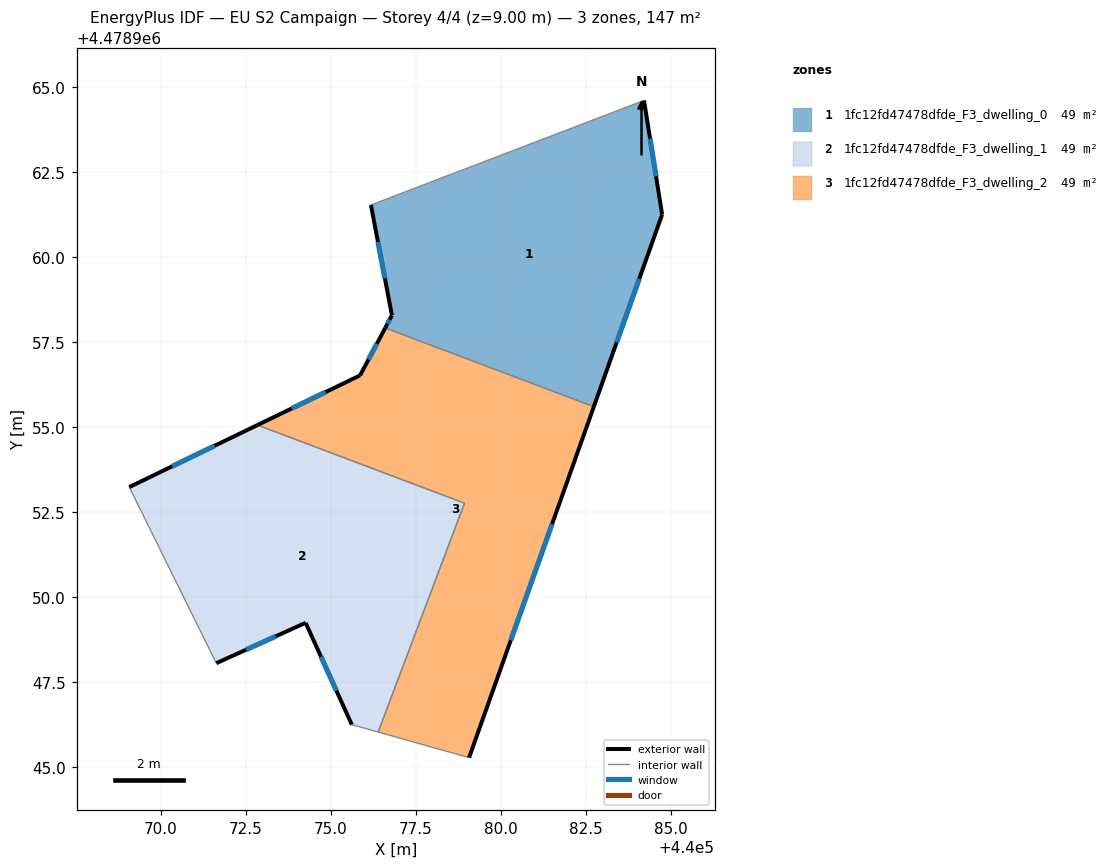
=== STOREY PLAN SPEC (per zone: floor XY polygon, exterior-wall plan segments, windows/doors) ===
zone 1: 1fc12fd47478dfde_F3_dwelling_0  (49.0 m²)
  floor: (440082.74, 4478955.60) (440084.75, 4478961.25) (440084.21, 4478964.61) (440076.18, 4478961.53) (440076.79, 4478958.28) (440076.60, 4478957.91)
  exterior wall: (440076.60, 4478957.91) – (440076.79, 4478958.28)  [0.4 m]
    window: (440076.66, 4478958.04) – (440076.73, 4478958.16)  [0.1 m²]
  exterior wall: (440076.79, 4478958.28) – (440076.18, 4478961.53)  [3.3 m]
    window: (440076.59, 4478959.37) – (440076.38, 4478960.45)  [1.1 m²]
  exterior wall: (440084.21, 4478964.61) – (440084.75, 4478961.25)  [3.4 m]
    window: (440084.39, 4478963.49) – (440084.57, 4478962.37)  [1.1 m²]
  exterior wall: (440084.75, 4478961.25) – (440082.74, 4478955.60)  [6.0 m]
    window: (440084.08, 4478959.36) – (440083.41, 4478957.49)  [2.0 m²]
  interior walls: 2
zone 2: 1fc12fd47478dfde_F3_dwelling_1  (49.0 m²)
  floor: (440076.39, 4478946.02) (440078.93, 4478952.76) (440072.84, 4478955.05) (440069.06, 4478953.23) (440071.63, 4478948.05) (440074.25, 4478949.24) (440075.61, 4478946.24)
  exterior wall: (440075.61, 4478946.24) – (440074.26, 4478949.24)  [3.3 m]
    window: (440075.16, 4478947.24) – (440074.71, 4478948.23)  [1.1 m²]
  exterior wall: (440074.26, 4478949.24) – (440071.63, 4478948.05)  [2.9 m]
    window: (440073.38, 4478948.84) – (440072.50, 4478948.44)  [1.0 m²]
  exterior wall: (440069.06, 4478953.23) – (440072.84, 4478955.05)  [4.2 m]
    window: (440070.33, 4478953.84) – (440071.58, 4478954.44)  [1.4 m²]
  interior walls: 4
zone 3: 1fc12fd47478dfde_F3_dwelling_2  (49.0 m²)
  floor: (440079.06, 4478945.27) (440082.74, 4478955.60) (440076.60, 4478957.91) (440075.86, 4478956.52) (440072.84, 4478955.05) (440078.93, 4478952.76) (440076.39, 4478946.02)
  exterior wall: (440072.84, 4478955.05) – (440075.86, 4478956.52)  [3.4 m]
    window: (440073.85, 4478955.54) – (440074.85, 4478956.03)  [1.1 m²]
  exterior wall: (440075.86, 4478956.52) – (440076.60, 4478957.91)  [1.6 m]
    window: (440076.10, 4478956.98) – (440076.35, 4478957.45)  [0.5 m²]
  exterior wall: (440082.74, 4478955.60) – (440079.07, 4478945.27)  [11.0 m]
    window: (440081.51, 4478952.14) – (440080.29, 4478948.72)  [3.6 m²]
  interior walls: 4

=== DERIVED (storey summary) ===
Building: EU S2 Campaign
Storey: 4 of 4  (floor level z = 9.00 m)
Storey gross floor area: 147.0 m²
Zones on this storey: 3
  - 1fc12fd47478dfde_F3_dwelling_0: floor 49.0 m²; exterior wall 13.1 m (39.4 m²); 4 window(s) 4.3 m²; WWR 11.0%
  - 1fc12fd47478dfde_F3_dwelling_1: floor 49.0 m²; exterior wall 10.4 m (31.1 m²); 3 window(s) 3.4 m²; WWR 11.0%
  - 1fc12fd47478dfde_F3_dwelling_2: floor 49.0 m²; exterior wall 15.9 m (47.7 m²); 3 window(s) 5.2 m²; WWR 11.0%
Zone adjacency (shared interzone walls):
  - 1fc12fd47478dfde_F3_dwelling_0 ↔ 1fc12fd47478dfde_F3_dwelling_2
  - 1fc12fd47478dfde_F3_dwelling_1 ↔ 1fc12fd47478dfde_F3_dwelling_2